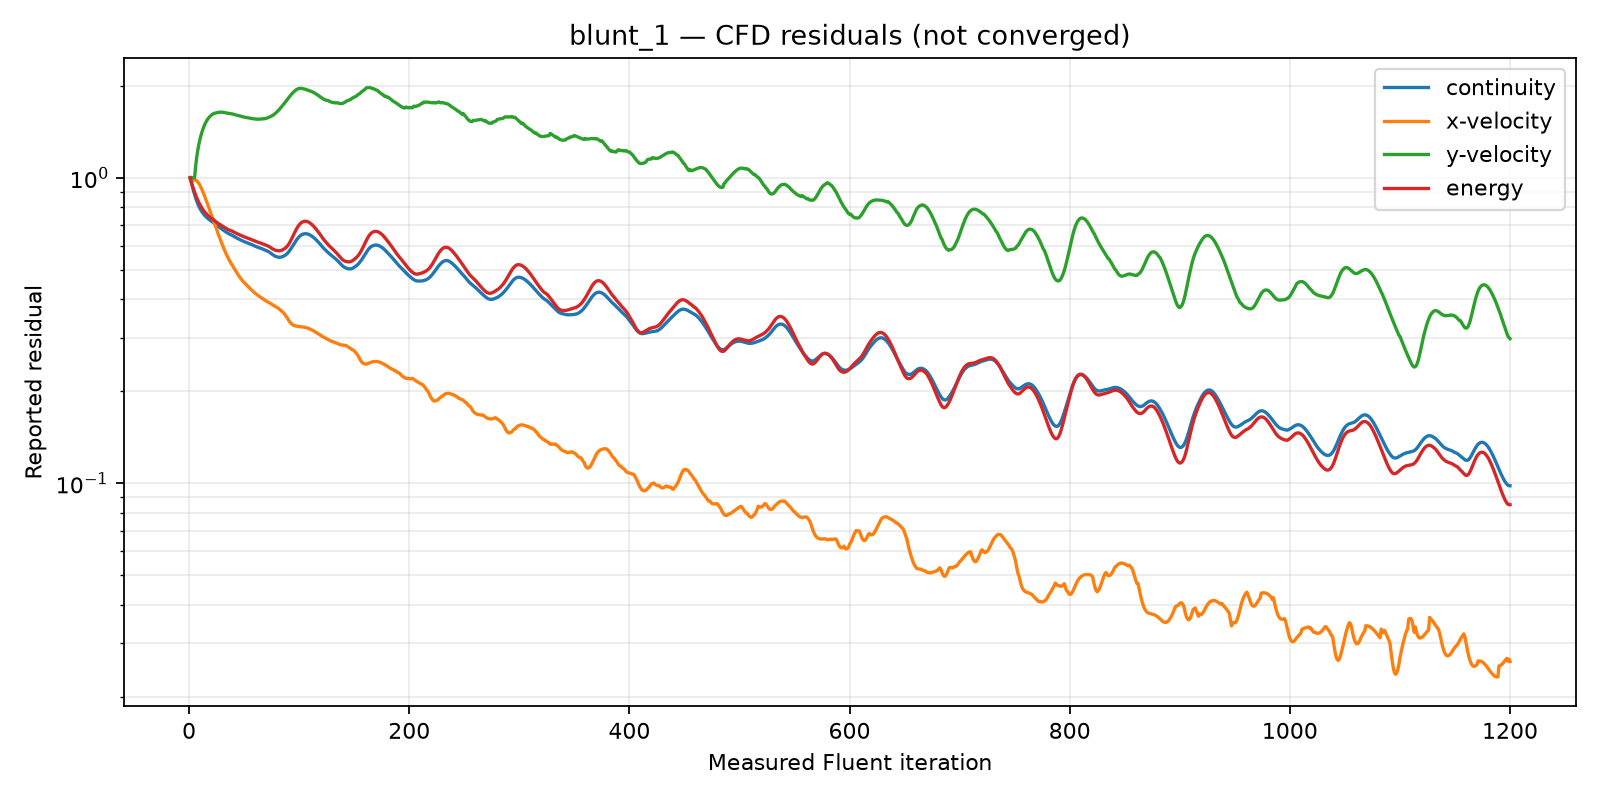

The table this chart was drawn from, first rows:
iteration, continuity, x-velocity, y-velocity, energy
1, 1.0, 1.0, 1.0, 1.0
2, 0.967, 0.9871, 1.0, 0.9707
3, 0.9357, 0.9837, 1.0, 0.9435
4, 0.9068, 0.984, 1.0, 0.9186
5, 0.8809, 0.9843, 1.0, 0.8965
6, 0.8584, 0.9828, 1.093, 0.877
7, 0.8381, 0.9772, 1.171, 0.8589
8, 0.8201, 0.9681, 1.236, 0.8423
9, 0.8048, 0.9564, 1.292, 0.8276
10, 0.7917, 0.9426, 1.341, 0.8146
11, 0.7804, 0.927, 1.384, 0.803
12, 0.7705, 0.91, 1.422, 0.7924
13, 0.7619, 0.8919, 1.456, 0.783
14, 0.7544, 0.8732, 1.487, 0.7745
15, 0.7476, 0.8541, 1.513, 0.7668
16, 0.7415, 0.8349, 1.537, 0.7598
17, 0.736, 0.8159, 1.557, 0.7534
18, 0.7308, 0.7971, 1.573, 0.7476
19, 0.7261, 0.7787, 1.588, 0.7422
20, 0.7218, 0.7609, 1.6, 0.7375
21, 0.7178, 0.7437, 1.611, 0.7333
22, 0.7141, 0.7272, 1.62, 0.7294
23, 0.7097, 0.7105, 1.625, 0.7249
24, 0.7042, 0.6927, 1.629, 0.7195
25, 0.6992, 0.6761, 1.633, 0.7147
26, 0.6947, 0.6605, 1.636, 0.7106
27, 0.6907, 0.6461, 1.638, 0.7069
28, 0.6867, 0.6327, 1.639, 0.7035
29, 0.683, 0.62, 1.64, 0.7003
30, 0.6785, 0.6065, 1.639, 0.6961
31, 0.6742, 0.5938, 1.637, 0.6921
32, 0.6702, 0.5819, 1.635, 0.6884
33, 0.6663, 0.5708, 1.633, 0.6848
34, 0.6625, 0.5603, 1.629, 0.6814
35, 0.6591, 0.5507, 1.627, 0.6783
36, 0.656, 0.5418, 1.624, 0.6756
37, 0.6532, 0.5335, 1.623, 0.6732
38, 0.6509, 0.5259, 1.621, 0.6712
39, 0.6485, 0.5188, 1.619, 0.6691
40, 0.6453, 0.5113, 1.615, 0.6662
41, 0.642, 0.5041, 1.612, 0.6632
42, 0.6389, 0.4973, 1.607, 0.6603
43, 0.6359, 0.4907, 1.604, 0.6576
44, 0.6332, 0.4845, 1.6, 0.655
45, 0.6306, 0.4787, 1.597, 0.6526
46, 0.6281, 0.4731, 1.594, 0.6503
47, 0.6256, 0.4678, 1.591, 0.6478
48, 0.623, 0.4629, 1.587, 0.6453
49, 0.6204, 0.4584, 1.583, 0.6428
50, 0.6181, 0.4542, 1.58, 0.6406
51, 0.6161, 0.4505, 1.577, 0.6387
52, 0.6143, 0.4469, 1.574, 0.637
53, 0.6125, 0.4429, 1.573, 0.6352
54, 0.6104, 0.4391, 1.57, 0.6331
55, 0.6082, 0.4354, 1.567, 0.631
56, 0.6061, 0.4319, 1.566, 0.6289
57, 0.604, 0.4285, 1.563, 0.6269
58, 0.6016, 0.4251, 1.561, 0.6245
59, 0.5994, 0.422, 1.559, 0.6223
60, 0.5973, 0.4191, 1.558, 0.6202
... 1,140 more rows
